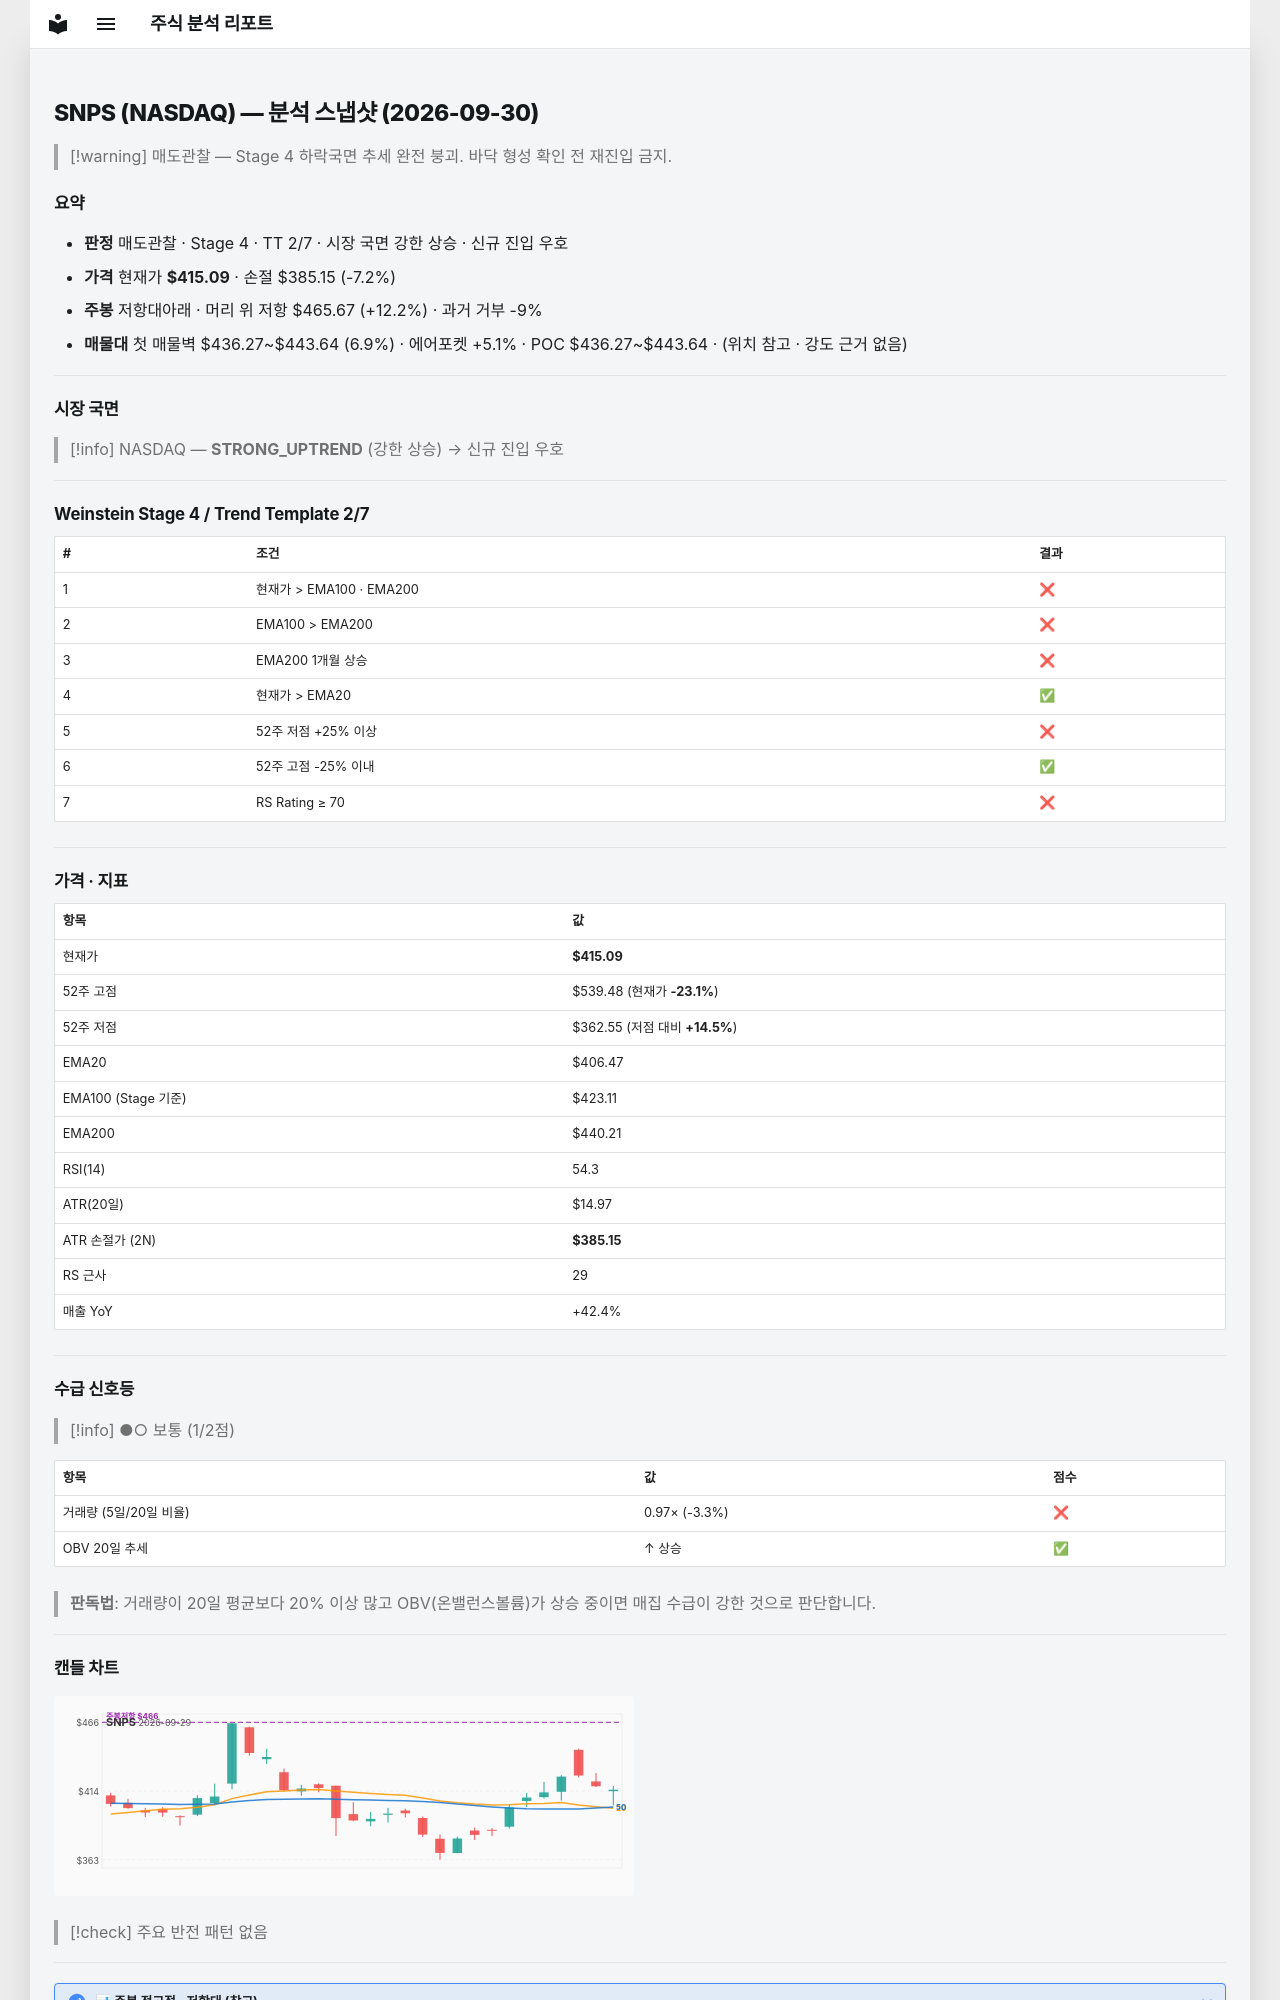

repository: soloandco/stock-reports · page: snapshots/SNPS-2026-09-30/index.html · generator: mkdocs

---
type: analysis-snapshot
title: SNPS 분석 스냅샷
ticker: SNPS
market: NASDAQ
created: 2026-09-30
updated: 2026-09-30
bar-date: 2026-09-29
verdict: 매도관찰
real-rr: 1.69
sma50-gap-pct: 2.1
weekly-position: 저항대아래
weekly-overhead-price: 465.67
weekly-overhead-pct: 12.2
stage: 4
trend-template-score: 2
tt-max: 7
ma-set: ema-20-100-200
price: 415.0899963378906
stop-price: 385.14818951598954
market-regime: STRONG_UPTREND
supply-demand-score: 1/2
supply-demand-label: 보통
status: tracking
tags:
  - stock-agent
  - watchlist
  - SNPS
  - analysis
related:
  - "[[analysis-template]]"
---

# SNPS (NASDAQ) — 분석 스냅샷 (2026-09-30)

> [!warning] 매도관찰 — Stage 4 하락국면
> 추세 완전 붕괴. 바닥 형성 확인 전 재진입 금지.

## 요약

- **판정** 매도관찰 · Stage 4 · TT 2/7 · 시장 국면 강한 상승 · 신규 진입 우호
- **가격** 현재가 **$415.09** · 손절 $385.15 (-7.2%)
- **주봉** 저항대아래 · 머리 위 저항 $465.67 (+12.2%) · 과거 거부 -9%
- **매물대** 첫 매물벽 $436.27~$443.64 (6.9%) · 에어포켓 +5.1% · POC $436.27~$443.64 · (위치 참고 · 강도 근거 없음)

---

## 시장 국면

> [!info] NASDAQ — **STRONG_UPTREND** (강한 상승) → 신규 진입 우호

---

## Weinstein Stage 4 / Trend Template 2/7

| # | 조건 | 결과 |
|---|------|------|
| 1 | 현재가 > EMA100 · EMA200 | ❌ |
| 2 | EMA100 > EMA200 | ❌ |
| 3 | EMA200 1개월 상승 | ❌ |
| 4 | 현재가 > EMA20 | ✅ |
| 5 | 52주 저점 +25% 이상 | ❌ |
| 6 | 52주 고점 -25% 이내 | ✅ |
| 7 | RS Rating ≥ 70 | ❌ |

---

## 가격 · 지표

| 항목 | 값 |
|------|---|
| 현재가 | **$415.09** |
| 52주 고점 | $539.48 (현재가 **-23.1%**) |
| 52주 저점 | $362.55 (저점 대비 **+14.5%**) |
| EMA20 | $406.47 |
| EMA100 (Stage 기준) | $423.11 |
| EMA200 | $440.21 |
| RSI(14) | 54.3 |
| ATR(20일) | $14.97 |
| ATR 손절가 (2N) | **$385.15** |
| RS 근사 | 29 |
| 매출 YoY | +42.4% |

---
## 수급 신호등

> [!info] ●○ 보통 (1/2점)

| 항목 | 값 | 점수 |
|------|------|------|
| 거래량 (5일/20일 비율) | 0.97× (-3.3%) | ❌ |
| OBV 20일 추세 | ↑ 상승 | ✅ |

> **판독법**: 거래량이 20일 평균보다 20% 이상 많고 OBV(온밸런스볼륨)가 상승 중이면 매집 수급이 강한 것으로 판단합니다.

---
